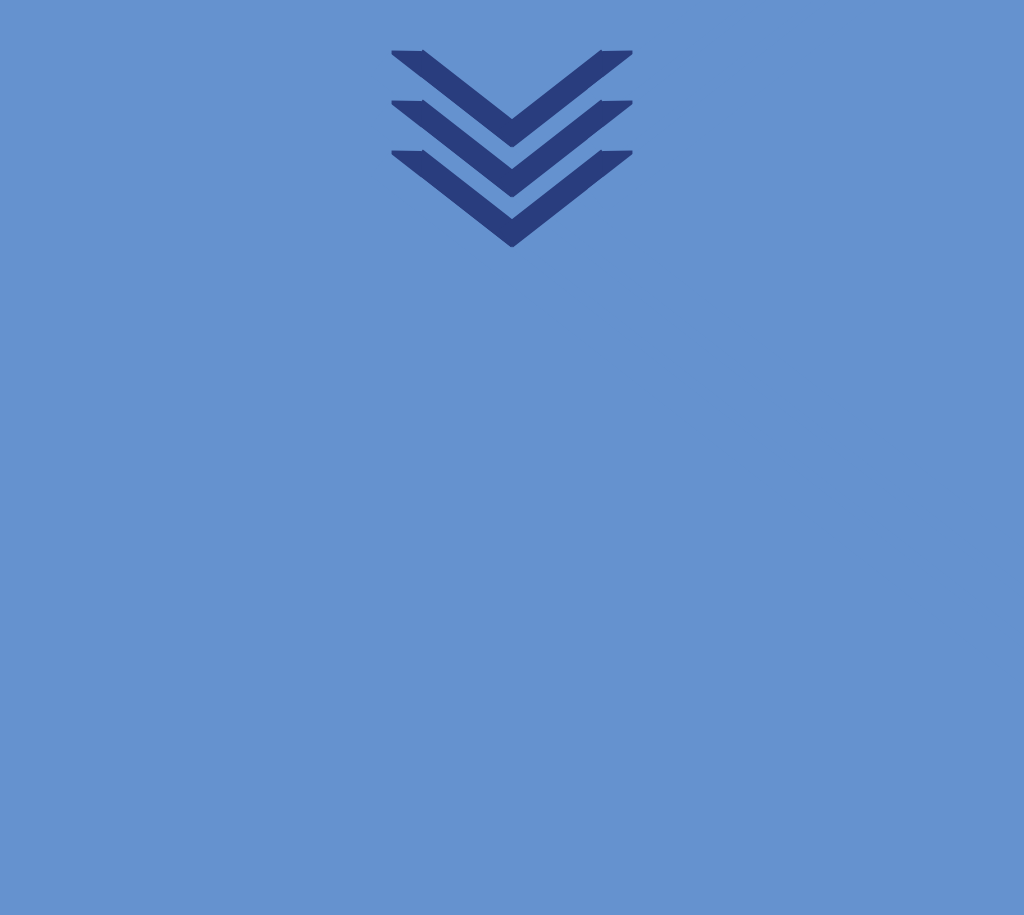

Recreate this image using only HTML and CSS.

<div class="c c1">
    <div class="s a"></div>
    <div class="s a"></div>
    <div class="s a"></div>
</div>
<div class="c c2">
    <div class="s b"></div>
    <div class="s b"></div>
    <div class="s b"></div>
</div>
</div>
<style>
    body {
        background: #6592CF;
        display: flex;
        flex-direction: column;
        align-items: center;
        justify-content: center;
    }

    .c {
        display: flex;
        flex-direction: column;
        align-items: center;
        justify-content: center;
        margin-top: 52px;
        margin-left: -90px;
    }

    .c2 {
        margin-top: -150px;
        margin-left: 90px;
    }

    .s {
        height: 23px;
        width: 130px;
        background: #293D7E;
        margin-top: 27px;
    }

    .a {
        transform: rotate(38deg);
    }

    .b {
        transform: rotate(-38deg);
    }

    .a::before,
    .b::before,
    .a::after,
    .b::after {
        position: absolute;
        content: "";
        display: block;
        background: inherit;
        height: 30px;
    }

    .a::before,
    .b::before {
        width: 40px;
        margin-top: 12px;
    }

    .a::before {
        transform: rotate(53deg);
        margin-left: -20px;
    }

    .b::before {
        transform: rotate(-53deg);
        margin-left: 110px;
    }

    .a::after,
    .b::after {
        width: 1200px;
        background: #6592CF;
        margin-top: 23px;
    }

    .a::after {
        margin-left: -25px;
    }

    .b::after {
        margin-left: 95px;
    }
</style>
